36-way image classification set "Components" from GitHub (VCU-CS-Capstone/cs-25-338-identifying-and-locating-electronic-components); label vocabulary: 3-8 breaker with attributes, 50 FPUP, auto transformer, arrow, circuit breaker with attributes, circuit switcher, connection point, current transducer, current transducer assembly, capacitor, double dead end, dippole, FRGNP, fuse current limiting single pole, fused combination gang operated, generator with sine wave, generator with text, ground switch, gang operated bypass switch, jumper, line dead end, elbow terminator load breaker, elbow terminator non-load breaker, motor operated circuit switch, potential transformer, regulator, solid blade disconnect, sectionalizer, single pole disconnect, station service, switch fuse combination, three pole gang operated, wave trap, wave trap with no potential, wave trap with potential, transformer.

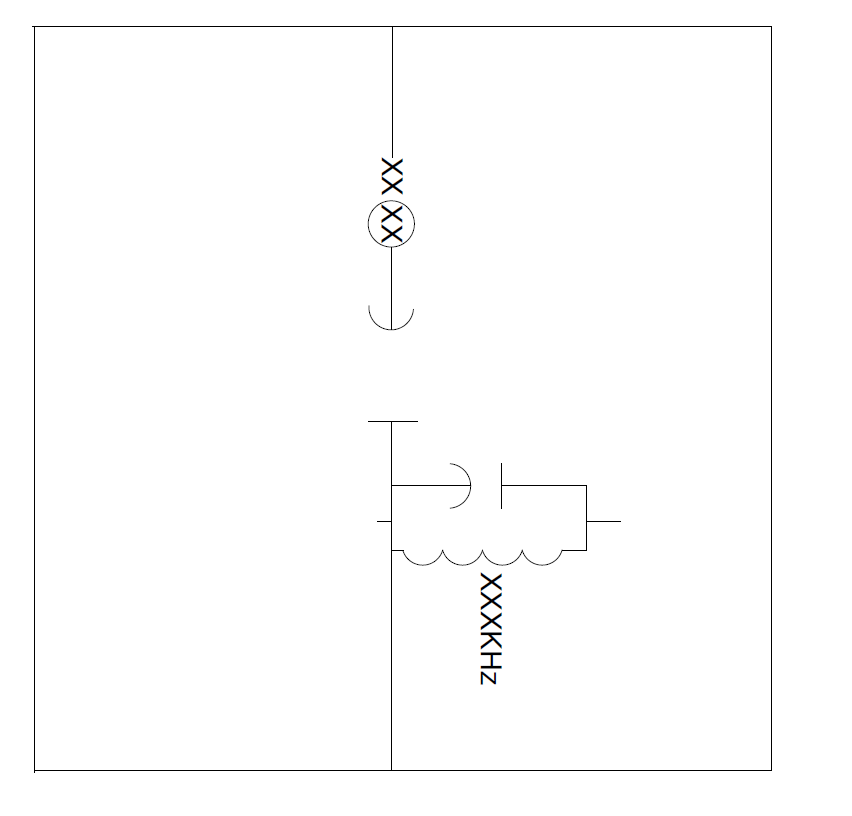
Label: wave trap with potential

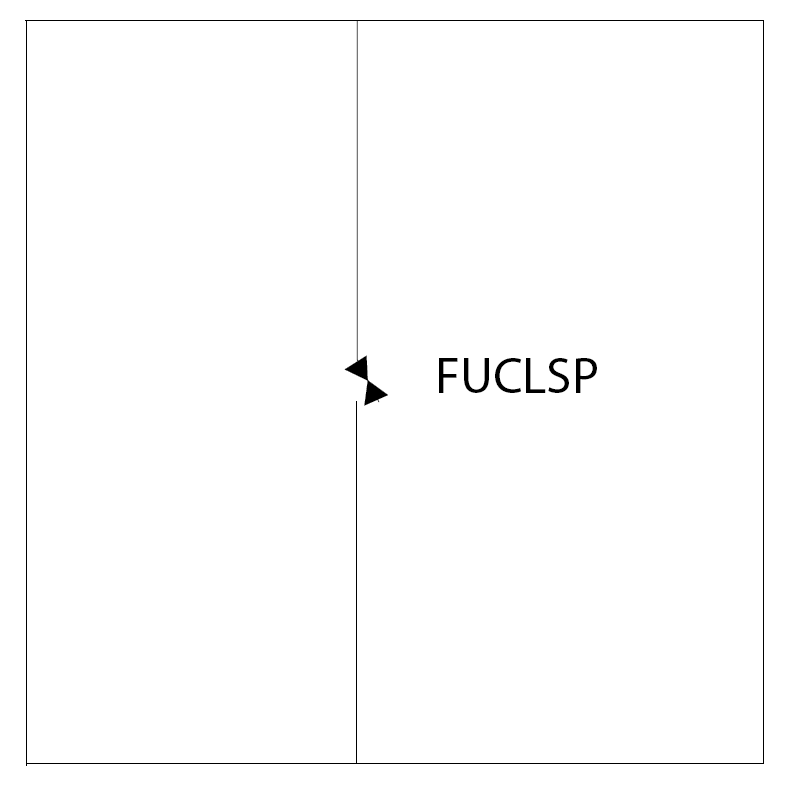
Label: fuse current limiting single pole

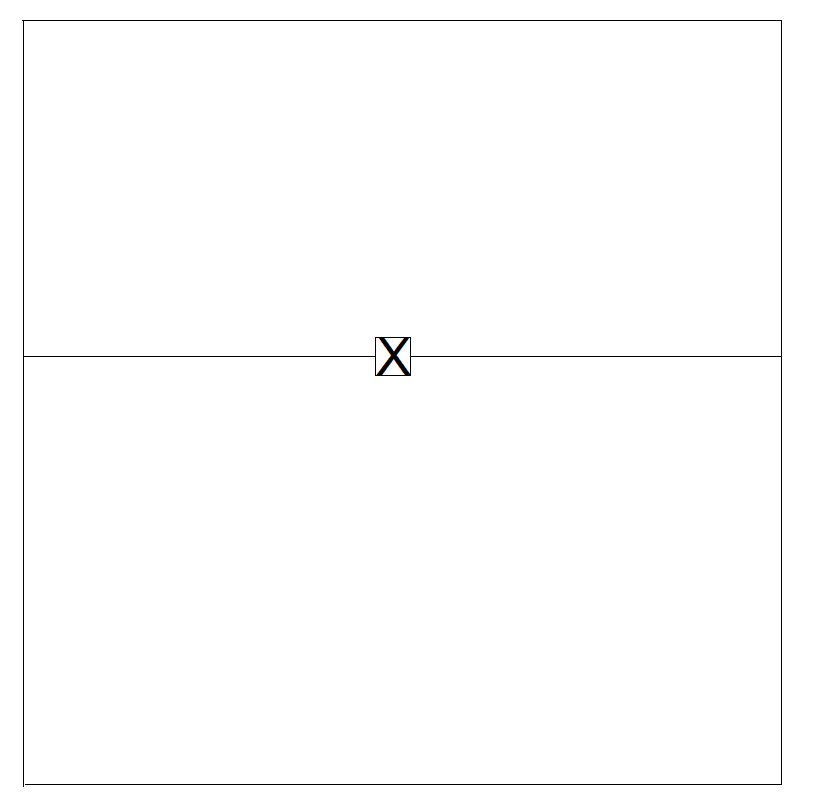
Label: circuit breaker with attributes

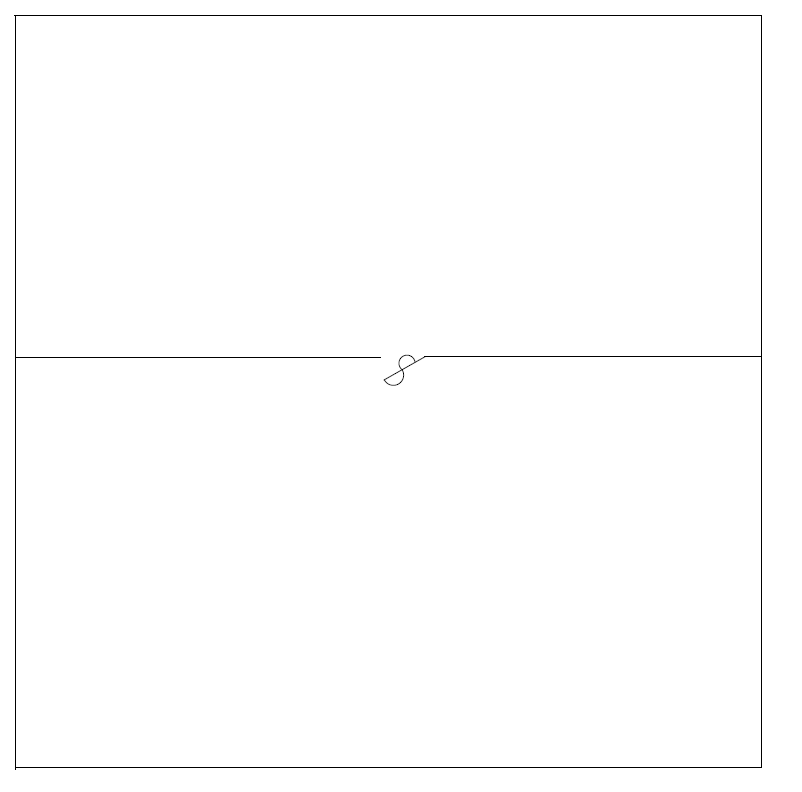
Label: single pole disconnect

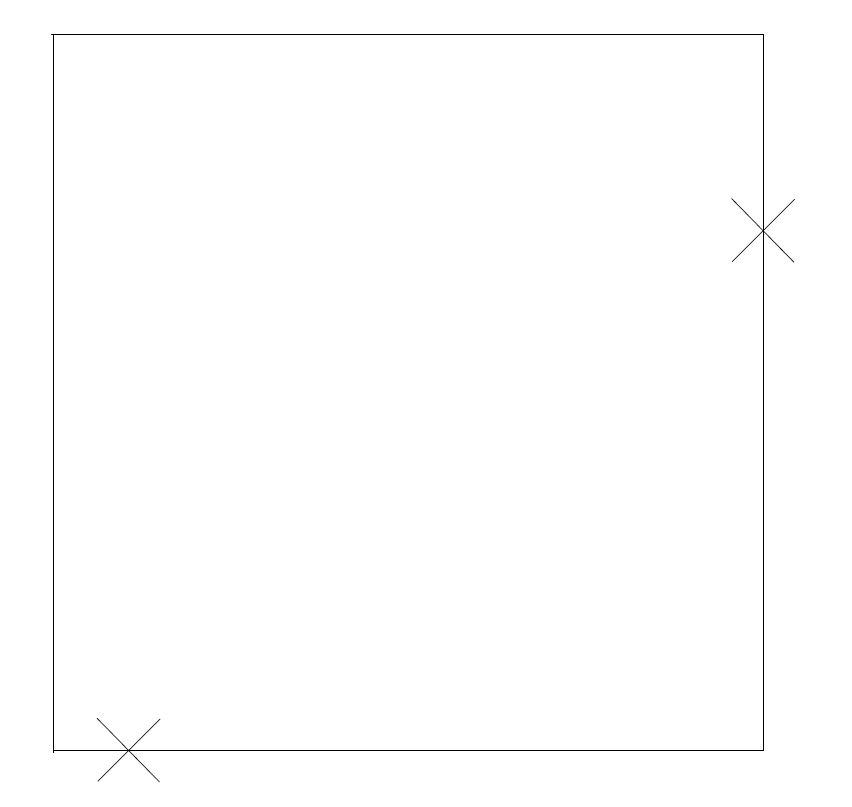
Label: FRGNP

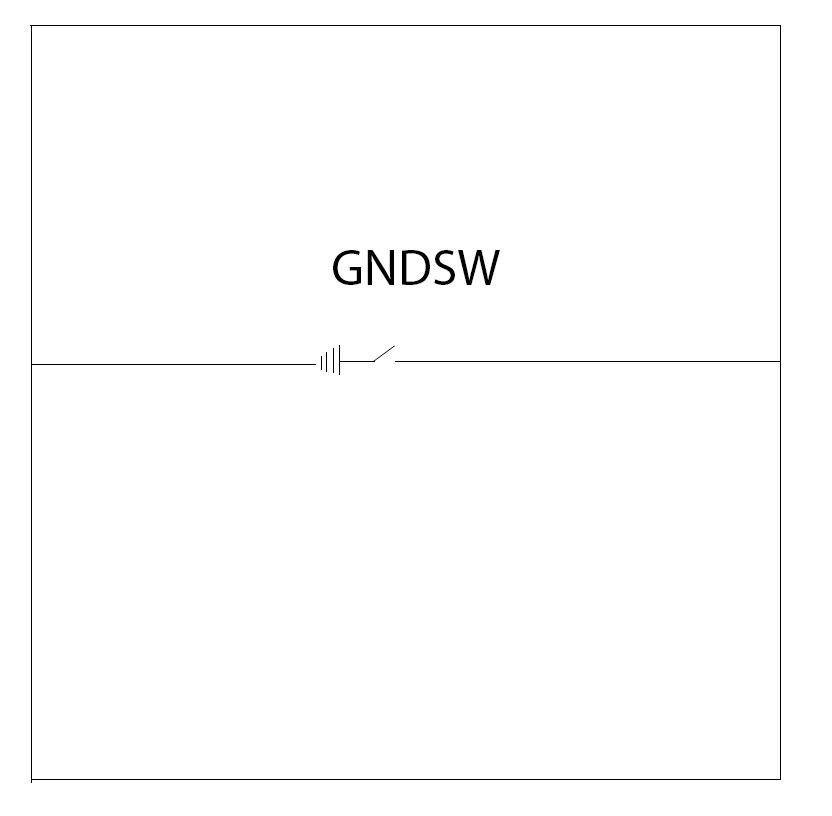
Label: ground switch
